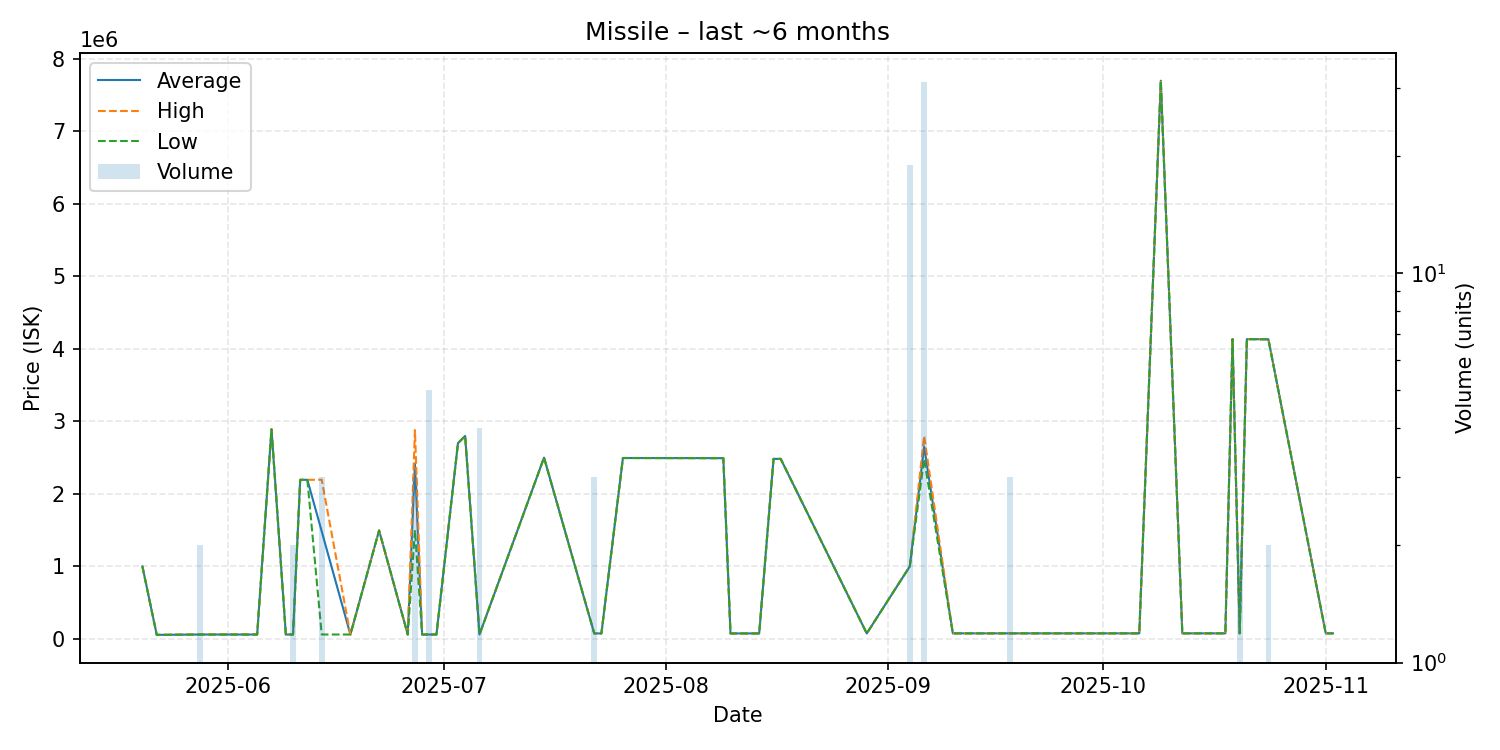

The data file committed next to this chart (first rows):
date, average, highest, lowest, order_count, volume
2025-05-20, 1000000, 1000000, 1000000, 1, 1
2025-05-22, 55060, 55060, 55060, 1, 1
2025-05-28, 60000, 60000, 60000, 2, 2
2025-05-31, 60030, 60030, 60030, 1, 1
2025-06-05, 60030, 60030, 60030, 1, 1
2025-06-07, 2891000, 2891000, 2891000, 1, 1
2025-06-09, 60080, 60080, 60080, 1, 1
2025-06-10, 60075, 60080, 60070, 2, 2
2025-06-11, 2194000, 2194000, 2194000, 1, 1
2025-06-12, 2194000, 2194000, 2194000, 1, 1
2025-06-14, 1483690, 2195500, 60070, 3, 3
2025-06-18, 60100, 60100, 60100, 1, 1
2025-06-22, 1495000, 1495000, 1495000, 1, 1
2025-06-26, 60090, 60090, 60090, 1, 1
2025-06-27, 2420333, 2880500, 1500000, 3, 3
2025-06-28, 60090, 60090, 60090, 1, 1
2025-06-29, 60082, 60090, 60070, 2, 5
2025-06-30, 60070, 60070, 60070, 1, 1
2025-07-03, 2700000, 2700000, 2700000, 1, 1
2025-07-04, 2799000, 2799000, 2799000, 1, 1
2025-07-06, 60070, 60070, 60070, 1, 4
2025-07-15, 2500000, 2500000, 2500000, 1, 1
2025-07-22, 75000, 75000, 75000, 2, 3
2025-07-23, 75000, 75000, 75000, 1, 1
2025-07-26, 2495000, 2495000, 2495000, 1, 1
2025-08-02, 2494000, 2494000, 2494000, 1, 1
2025-08-03, 2494000, 2494000, 2494000, 1, 1
2025-08-09, 2493000, 2493000, 2493000, 1, 1
2025-08-10, 75000, 75000, 75000, 1, 1
2025-08-14, 75000, 75000, 75000, 1, 1
2025-08-16, 2483000, 2483000, 2483000, 1, 1
2025-08-17, 2483000, 2483000, 2483000, 1, 1
2025-08-29, 75000, 75000, 75000, 1, 1
2025-09-04, 999889, 999900, 999800, 2, 19
2025-09-06, 2652355, 2798500, 2483000, 10, 31
2025-09-10, 76010, 76010, 76010, 1, 1
2025-09-18, 76060, 76060, 76060, 1, 3
2025-09-23, 76080, 76080, 76080, 1, 1
2025-09-24, 76080, 76080, 76080, 1, 1
2025-10-06, 76080, 76080, 76080, 1, 1
2025-10-09, 7700000, 7700000, 7700000, 1, 1
2025-10-12, 76100, 76100, 76100, 1, 1
2025-10-18, 76170, 76170, 76170, 1, 1
2025-10-19, 4135000, 4135000, 4135000, 1, 1
2025-10-20, 76200, 76200, 76200, 1, 2
2025-10-21, 4135000, 4135000, 4135000, 1, 1
2025-10-24, 4133000, 4134000, 4132000, 2, 2
2025-11-01, 76200, 76200, 76200, 1, 1
2025-11-02, 76200, 76200, 76200, 1, 1
